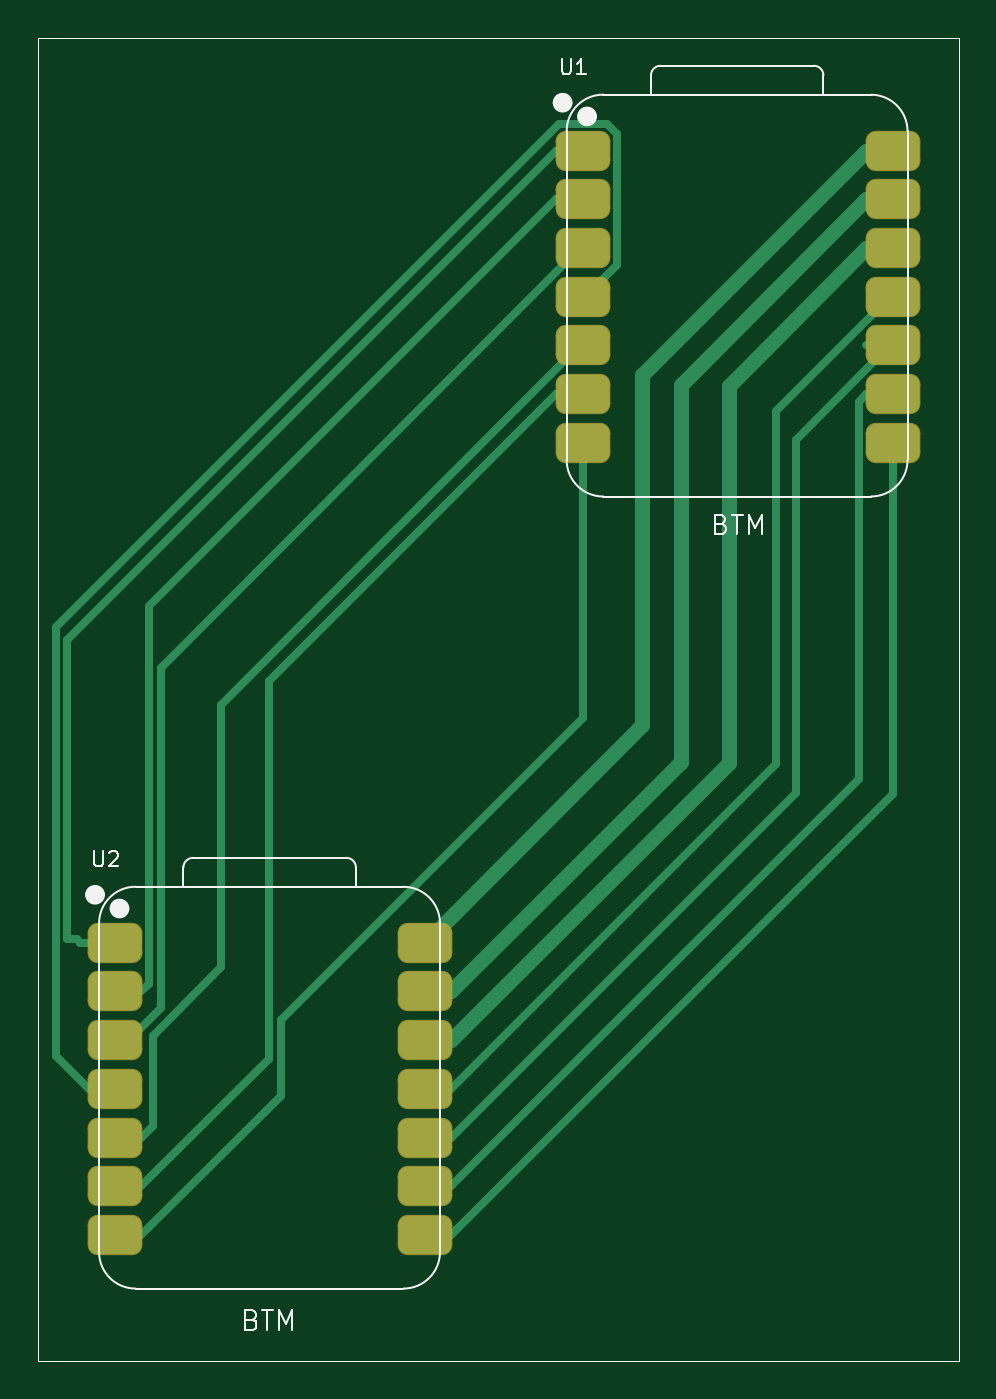
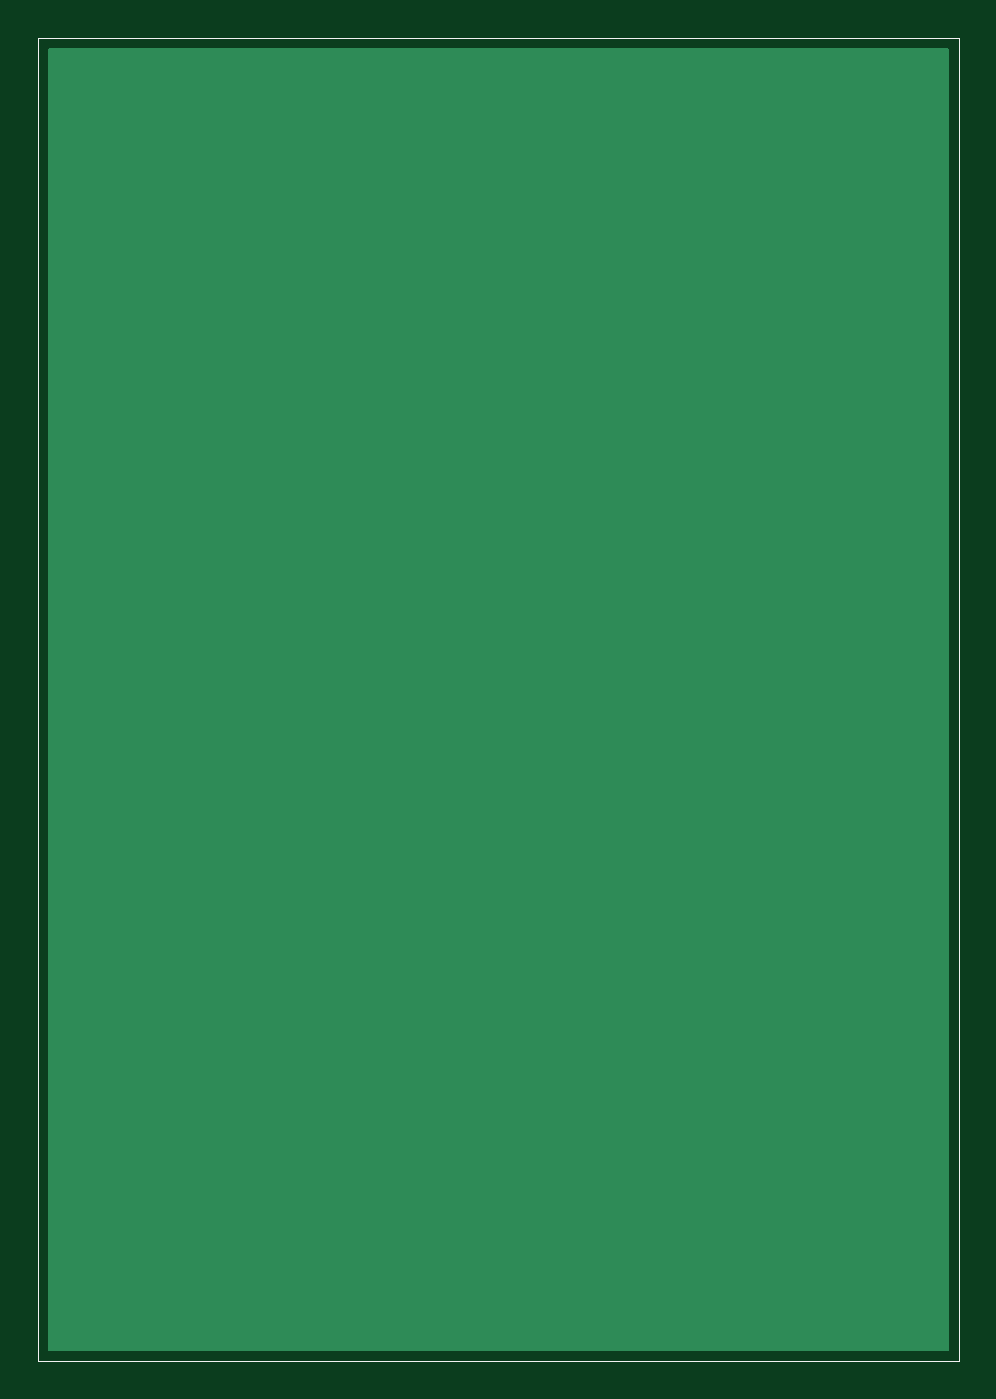
Circuit board: 11 layer files. Board 48.0 x 69.0 mm.
- bottom_copper: MagMesh-B_Cu.gbr (1200 bytes)
- bottom_mask: MagMesh-B_Mask.gbr (663 bytes)
- paste: MagMesh-B_Paste.gbr (658 bytes)
- bottom_silk: MagMesh-B_Silkscreen.gbr (659 bytes)
- outline: MagMesh-Edge_Cuts.gbr (630 bytes)
- top_copper: MagMesh-F_Cu.gbr (7760 bytes)
- top_mask: MagMesh-F_Mask.gbr (2118 bytes)
- paste: MagMesh-F_Paste.gbr (2113 bytes)
- top_silk: MagMesh-F_Silkscreen.gbr (7530 bytes)
- drill: MagMesh-NPTH.drl (281 bytes)
- drill: MagMesh-PTH.drl (277 bytes)

=== bottom_copper: MagMesh-B_Cu.gbr ===
%TF.GenerationSoftware,KiCad,Pcbnew,9.0.2*%
%TF.CreationDate,2025-07-01T01:27:04-05:00*%
%TF.ProjectId,MagMesh,4d61674d-6573-4682-9e6b-696361645f70,rev?*%
%TF.SameCoordinates,Original*%
%TF.FileFunction,Copper,L2,Bot*%
%TF.FilePolarity,Positive*%
%FSLAX46Y46*%
G04 Gerber Fmt 4.6, Leading zero omitted, Abs format (unit mm)*
G04 Created by KiCad (PCBNEW 9.0.2) date 2025-07-01 01:27:04*
%MOMM*%
%LPD*%
G01*
G04 APERTURE LIST*
%TA.AperFunction,Profile*%
%ADD10C,0.050000*%
%TD*%
G04 APERTURE END LIST*
%TA.AperFunction,Conductor*%
%TO.N,GND*%
G36*
X201942539Y-68520185D02*
G01*
X201988294Y-68572989D01*
X201999500Y-68624500D01*
X201999500Y-136375500D01*
X201979815Y-136442539D01*
X201927011Y-136488294D01*
X201875500Y-136499500D01*
X155124500Y-136499500D01*
X155057461Y-136479815D01*
X155011706Y-136427011D01*
X155000500Y-136375500D01*
X155000500Y-68624500D01*
X155020185Y-68557461D01*
X155072989Y-68511706D01*
X155124500Y-68500500D01*
X201875500Y-68500500D01*
X201942539Y-68520185D01*
G37*
%TD.AperFunction*%
%TD*%
D10*
X154500000Y-68000000D02*
X202500000Y-68000000D01*
X202500000Y-137000000D01*
X154500000Y-137000000D01*
X154500000Y-68000000D01*
M02*

=== bottom_mask: MagMesh-B_Mask.gbr ===
%TF.GenerationSoftware,KiCad,Pcbnew,9.0.2*%
%TF.CreationDate,2025-07-01T01:27:05-05:00*%
%TF.ProjectId,MagMesh,4d61674d-6573-4682-9e6b-696361645f70,rev?*%
%TF.SameCoordinates,Original*%
%TF.FileFunction,Soldermask,Bot*%
%TF.FilePolarity,Negative*%
%FSLAX46Y46*%
G04 Gerber Fmt 4.6, Leading zero omitted, Abs format (unit mm)*
G04 Created by KiCad (PCBNEW 9.0.2) date 2025-07-01 01:27:05*
%MOMM*%
%LPD*%
G01*
G04 APERTURE LIST*
%TA.AperFunction,Profile*%
%ADD10C,0.050000*%
%TD*%
G04 APERTURE END LIST*
D10*
X154500000Y-68000000D02*
X202500000Y-68000000D01*
X202500000Y-137000000D01*
X154500000Y-137000000D01*
X154500000Y-68000000D01*
M02*

=== paste: MagMesh-B_Paste.gbr ===
%TF.GenerationSoftware,KiCad,Pcbnew,9.0.2*%
%TF.CreationDate,2025-07-01T01:27:04-05:00*%
%TF.ProjectId,MagMesh,4d61674d-6573-4682-9e6b-696361645f70,rev?*%
%TF.SameCoordinates,Original*%
%TF.FileFunction,Paste,Bot*%
%TF.FilePolarity,Positive*%
%FSLAX46Y46*%
G04 Gerber Fmt 4.6, Leading zero omitted, Abs format (unit mm)*
G04 Created by KiCad (PCBNEW 9.0.2) date 2025-07-01 01:27:04*
%MOMM*%
%LPD*%
G01*
G04 APERTURE LIST*
%TA.AperFunction,Profile*%
%ADD10C,0.050000*%
%TD*%
G04 APERTURE END LIST*
D10*
X154500000Y-68000000D02*
X202500000Y-68000000D01*
X202500000Y-137000000D01*
X154500000Y-137000000D01*
X154500000Y-68000000D01*
M02*

=== bottom_silk: MagMesh-B_Silkscreen.gbr ===
%TF.GenerationSoftware,KiCad,Pcbnew,9.0.2*%
%TF.CreationDate,2025-07-01T01:27:05-05:00*%
%TF.ProjectId,MagMesh,4d61674d-6573-4682-9e6b-696361645f70,rev?*%
%TF.SameCoordinates,Original*%
%TF.FileFunction,Legend,Bot*%
%TF.FilePolarity,Positive*%
%FSLAX46Y46*%
G04 Gerber Fmt 4.6, Leading zero omitted, Abs format (unit mm)*
G04 Created by KiCad (PCBNEW 9.0.2) date 2025-07-01 01:27:05*
%MOMM*%
%LPD*%
G01*
G04 APERTURE LIST*
%TA.AperFunction,Profile*%
%ADD10C,0.050000*%
%TD*%
G04 APERTURE END LIST*
D10*
X154500000Y-68000000D02*
X202500000Y-68000000D01*
X202500000Y-137000000D01*
X154500000Y-137000000D01*
X154500000Y-68000000D01*
M02*

=== outline: MagMesh-Edge_Cuts.gbr ===
%TF.GenerationSoftware,KiCad,Pcbnew,9.0.2*%
%TF.CreationDate,2025-07-01T01:27:05-05:00*%
%TF.ProjectId,MagMesh,4d61674d-6573-4682-9e6b-696361645f70,rev?*%
%TF.SameCoordinates,Original*%
%TF.FileFunction,Profile,NP*%
%FSLAX46Y46*%
G04 Gerber Fmt 4.6, Leading zero omitted, Abs format (unit mm)*
G04 Created by KiCad (PCBNEW 9.0.2) date 2025-07-01 01:27:05*
%MOMM*%
%LPD*%
G01*
G04 APERTURE LIST*
%TA.AperFunction,Profile*%
%ADD10C,0.050000*%
%TD*%
G04 APERTURE END LIST*
D10*
X154500000Y-68000000D02*
X202500000Y-68000000D01*
X202500000Y-137000000D01*
X154500000Y-137000000D01*
X154500000Y-68000000D01*
M02*

=== top_copper: MagMesh-F_Cu.gbr (7760 bytes, source omitted) ===
=== top_mask: MagMesh-F_Mask.gbr (2118 bytes, source withheld) ===
=== paste: MagMesh-F_Paste.gbr (2113 bytes, source withheld) ===
=== top_silk: MagMesh-F_Silkscreen.gbr (7530 bytes, source omitted) ===
=== drill: MagMesh-NPTH.drl ===
M48
; DRILL file {KiCad 9.0.2} date 2025-07-01T01:27:09-0500
; FORMAT={-:-/ absolute / metric / decimal}
; #@! TF.CreationDate,2025-07-01T01:27:09-05:00
; #@! TF.GenerationSoftware,Kicad,Pcbnew,9.0.2
; #@! TF.FileFunction,NonPlated,1,2,NPTH
FMAT,2
METRIC
%
G90
G05
M30

=== drill: MagMesh-PTH.drl ===
M48
; DRILL file {KiCad 9.0.2} date 2025-07-01T01:27:09-0500
; FORMAT={-:-/ absolute / metric / decimal}
; #@! TF.CreationDate,2025-07-01T01:27:09-05:00
; #@! TF.GenerationSoftware,Kicad,Pcbnew,9.0.2
; #@! TF.FileFunction,Plated,1,2,PTH
FMAT,2
METRIC
%
G90
G05
M30

